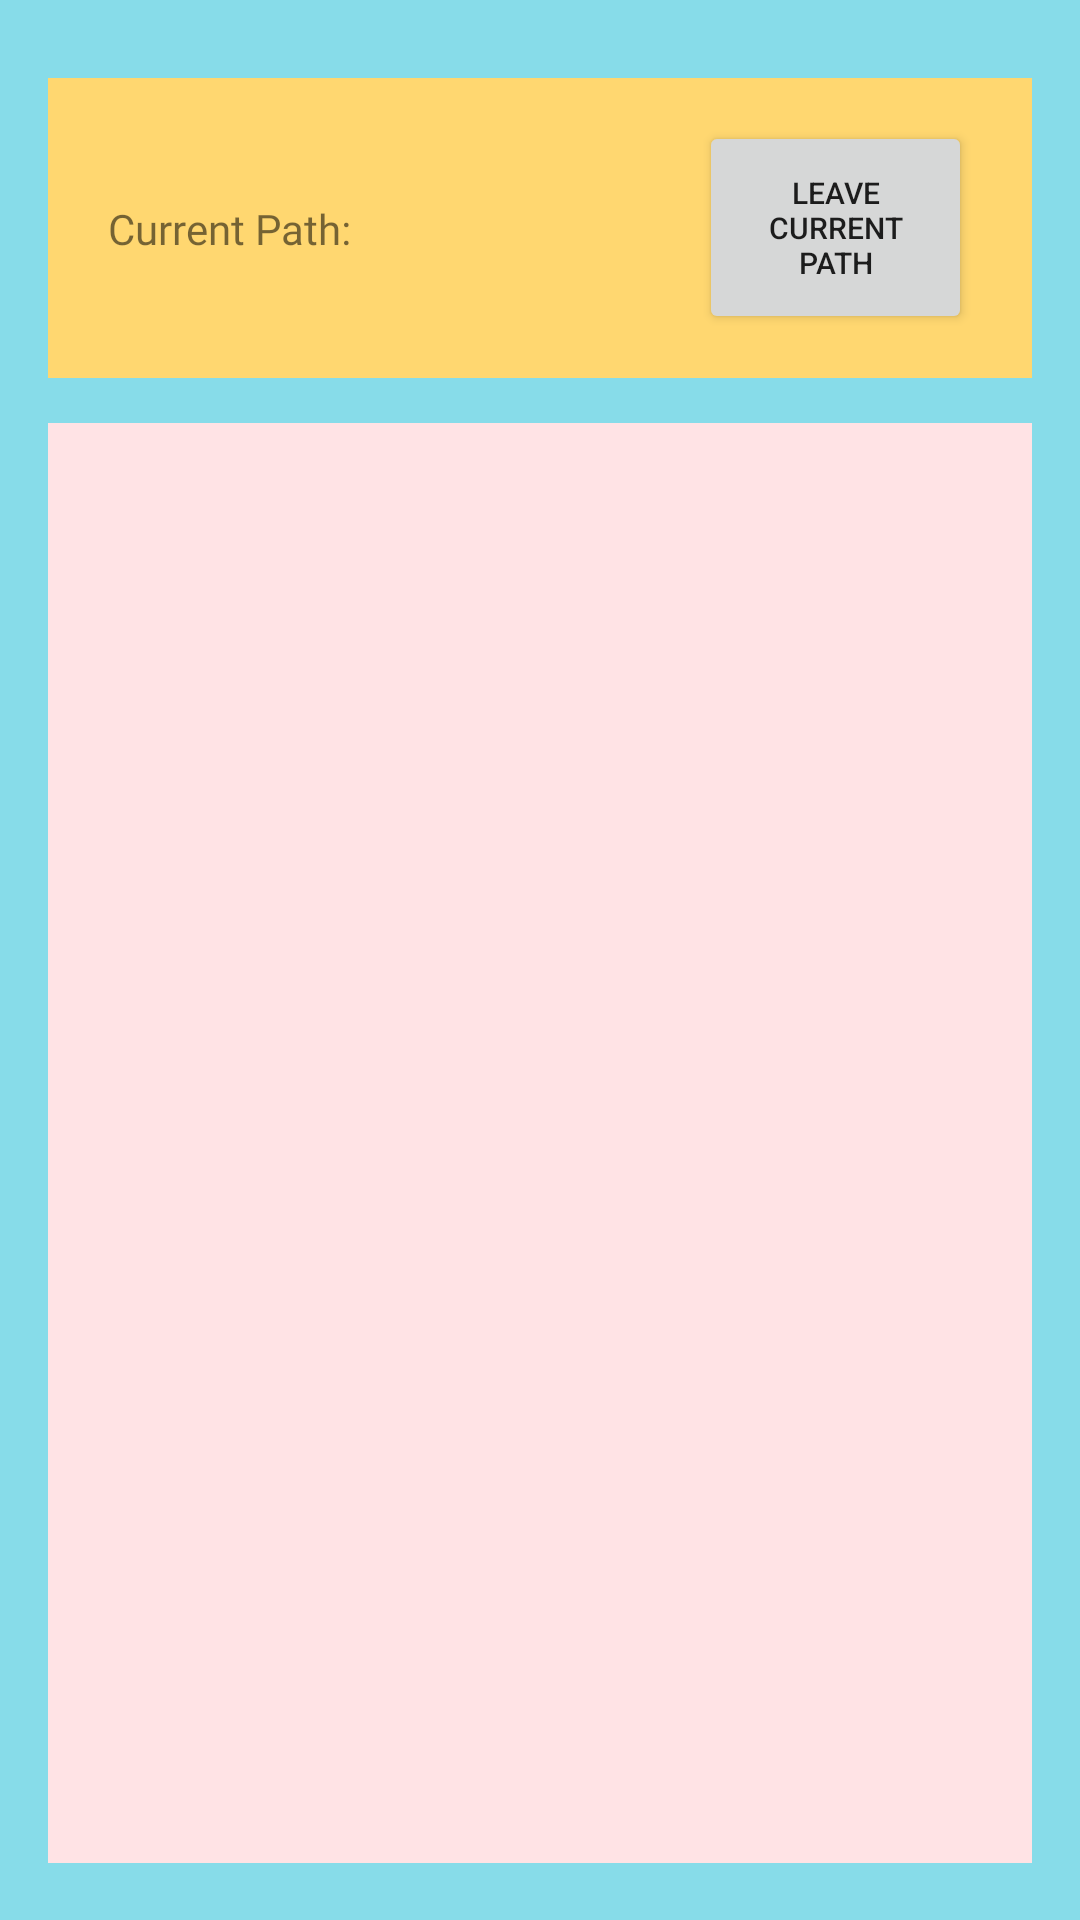

Layout XML and referenced resources for this Android screen:
<!-- AndroidManifest.xml: application theme Theme.CS5520FinalProject -->
<!-- res/layout/fragment_search_page.xml -->
<?xml version="1.0" encoding="utf-8"?>
<androidx.constraintlayout.widget.ConstraintLayout xmlns:android="http://schemas.android.com/apk/res/android"
    xmlns:app="http://schemas.android.com/apk/res-auto"
    xmlns:tools="http://schemas.android.com/tools"
    android:id="@+id/frameLayout4"
    android:layout_width="match_parent"
    android:layout_height="match_parent"
    tools:context=".FragmentSearchPage">

    <androidx.constraintlayout.widget.ConstraintLayout
        android:layout_width="0dp"
        android:layout_height="0dp"
        android:background="@color/quest_cyan"
        app:layout_constraintBottom_toBottomOf="parent"
        app:layout_constraintEnd_toEndOf="parent"
        app:layout_constraintHorizontal_bias="0.0"
        app:layout_constraintStart_toStartOf="parent"
        app:layout_constraintTop_toTopOf="parent"
        app:layout_constraintVertical_bias="0.0">

        <androidx.constraintlayout.widget.ConstraintLayout
            android:id="@+id/constraintLayout"
            android:layout_width="0dp"
            android:layout_height="100dp"
            android:layout_marginStart="8dp"
            android:layout_marginEnd="8dp"
            android:layout_marginBottom="15dp"
            android:background="@color/quest_gold"
            app:layout_constraintBottom_toTopOf="@+id/constraintLayout2"
            app:layout_constraintEnd_toEndOf="@+id/constraintLayout2"
            app:layout_constraintHorizontal_bias="0.0"
            app:layout_constraintStart_toStartOf="@+id/constraintLayout2">

            <TextView
                android:id="@+id/search_page_current_path"
                android:layout_width="0dp"
                android:layout_height="wrap_content"
                android:layout_marginStart="20dp"
                android:layout_marginEnd="4dp"
                android:fontFamily="@font/bergen_sans_bold"
                android:maxLines="3"
                android:text="Current Path: "
                app:layout_constraintBottom_toBottomOf="parent"
                app:layout_constraintEnd_toStartOf="@+id/leave_path_button"
                app:layout_constraintStart_toStartOf="parent"
                app:layout_constraintTop_toTopOf="parent" />

            <Button
                android:id="@+id/leave_path_button"
                android:layout_width="91dp"
                android:layout_height="71dp"
                android:layout_marginEnd="20dp"
                android:text="Leave Current Path"
                android:textSize="10sp"
                app:layout_constraintBottom_toBottomOf="@+id/search_page_current_path"
                app:layout_constraintEnd_toEndOf="parent"
                app:layout_constraintTop_toTopOf="@+id/search_page_current_path"
                app:layout_constraintVertical_bias="0.512" />

        </androidx.constraintlayout.widget.ConstraintLayout>

        <androidx.constraintlayout.widget.ConstraintLayout
            android:id="@+id/constraintLayout2"
            android:layout_width="0dp"
            android:layout_height="480dp"
            android:layout_marginStart="8dp"
            android:layout_marginTop="130dp"
            android:layout_marginEnd="8dp"
            android:layout_marginBottom="8dp"
            app:layout_constraintBottom_toBottomOf="parent"
            app:layout_constraintEnd_toEndOf="parent"
            app:layout_constraintStart_toStartOf="parent"
            app:layout_constraintTop_toTopOf="parent">

            <androidx.recyclerview.widget.RecyclerView
                android:id="@+id/search_page_recycler_view"
                android:layout_width="0dp"
                android:layout_height="0dp"
                android:layout_marginStart="8dp"
                android:layout_marginEnd="8dp"
                android:background="@color/quest_light_pink"
                app:layout_constraintBottom_toBottomOf="parent"
                app:layout_constraintEnd_toEndOf="parent"
                app:layout_constraintHorizontal_bias="0.0"
                app:layout_constraintStart_toStartOf="parent"
                app:layout_constraintTop_toTopOf="parent"
                app:layout_constraintVertical_bias="0.0" />

        </androidx.constraintlayout.widget.ConstraintLayout>
    </androidx.constraintlayout.widget.ConstraintLayout>

</androidx.constraintlayout.widget.ConstraintLayout>
<!-- resources referenced by this layout -->
<resources>
  <color name="quest_cyan">#87DCE9</color>
  <color name="quest_gold">#FFD770</color>
  <color name="quest_light_pink">#FFE3E5</color>
  <style name="Theme.CS5520FinalProject" parent="Theme.MaterialComponents.DayNight.DarkActionBar">
          
          <item name="colorPrimary">@color/quest_pink</item>
          <item name="colorPrimaryVariant">@color/quest_blue</item>
          <item name="colorOnPrimary">@color/white</item>
          
          <item name="colorSecondary">@color/teal_200</item>
          <item name="colorSecondaryVariant">@color/teal_700</item>
          <item name="colorOnSecondary">@color/black</item>
          
          <item name="android:statusBarColor">?attr/colorPrimaryVariant</item>
          
      </style>
  <color name="quest_pink">#FF6DBB</color>
  <color name="quest_blue">#2F345A</color>
  <color name="white">#FFFFFFFF</color>
  <color name="teal_200">#FF03DAC5</color>
  <color name="teal_700">#FF018786</color>
  <color name="black">#FF000000</color>
</resources>
